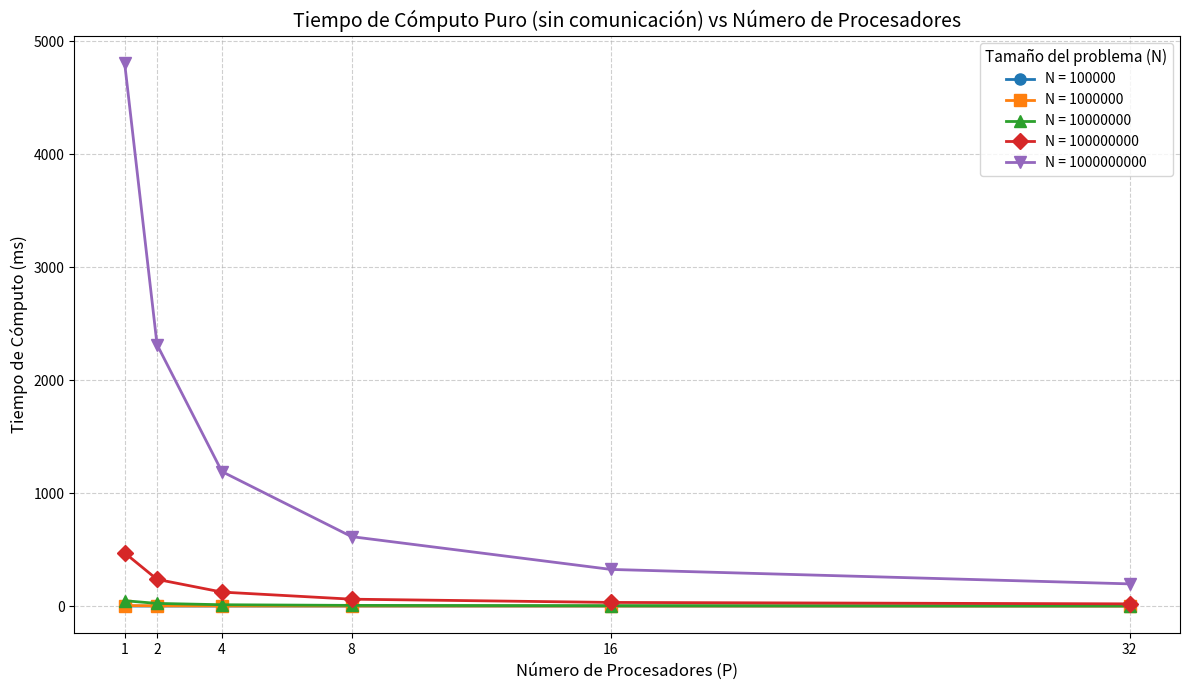

Write the Python code that produced this figure.
import matplotlib.pyplot as plt

# ================================
# Datos de tiempo de cómputo puro
# ================================
procesadores = [1, 2, 4, 8, 16, 32]
tamanios = [100000, 1000000, 10000000, 100000000, 1000000000]

tiempo_computo = {
    100000:     [0.518, 0.250, 0.123, 0.106, 0.040, 0.020],
    1000000:    [4.864, 2.398, 1.208, 0.614, 0.370, 0.196],
    10000000:   [47.444, 23.683, 11.950, 6.113, 3.246, 1.844],
    100000000:  [471.237, 236.688, 124.013, 61.147, 32.380, 19.763],
    1000000000: [4808.947, 2314.814, 1191.064, 615.024, 324.560, 196.675],
}

# =============================
# Estilos visuales del gráfico
# =============================
estilos = ['-o', '-s', '-^', '-D', '-v', '-x']
colores = ['tab:blue', 'tab:orange', 'tab:green', 'tab:red', 'tab:purple', 'tab:brown']

plt.figure(figsize=(12, 7))
for i, N in enumerate(tamanios):
    plt.plot(procesadores, tiempo_computo[N], estilos[i % len(estilos)],
             color=colores[i % len(colores)], label=f'N = {N}', linewidth=2, markersize=8)

plt.title('Tiempo de Cómputo Puro (sin comunicación) vs Número de Procesadores', fontsize=14)
plt.xlabel('Número de Procesadores (P)', fontsize=12)
plt.ylabel('Tiempo de Cómputo (ms)', fontsize=12)
plt.grid(True, linestyle='--', alpha=0.6)
plt.xticks(procesadores)
plt.legend(title="Tamaño del problema (N)", fontsize=10, title_fontsize=11, loc='upper right')
plt.tight_layout()
plt.savefig('tiempo_computo.png')
plt.show()

